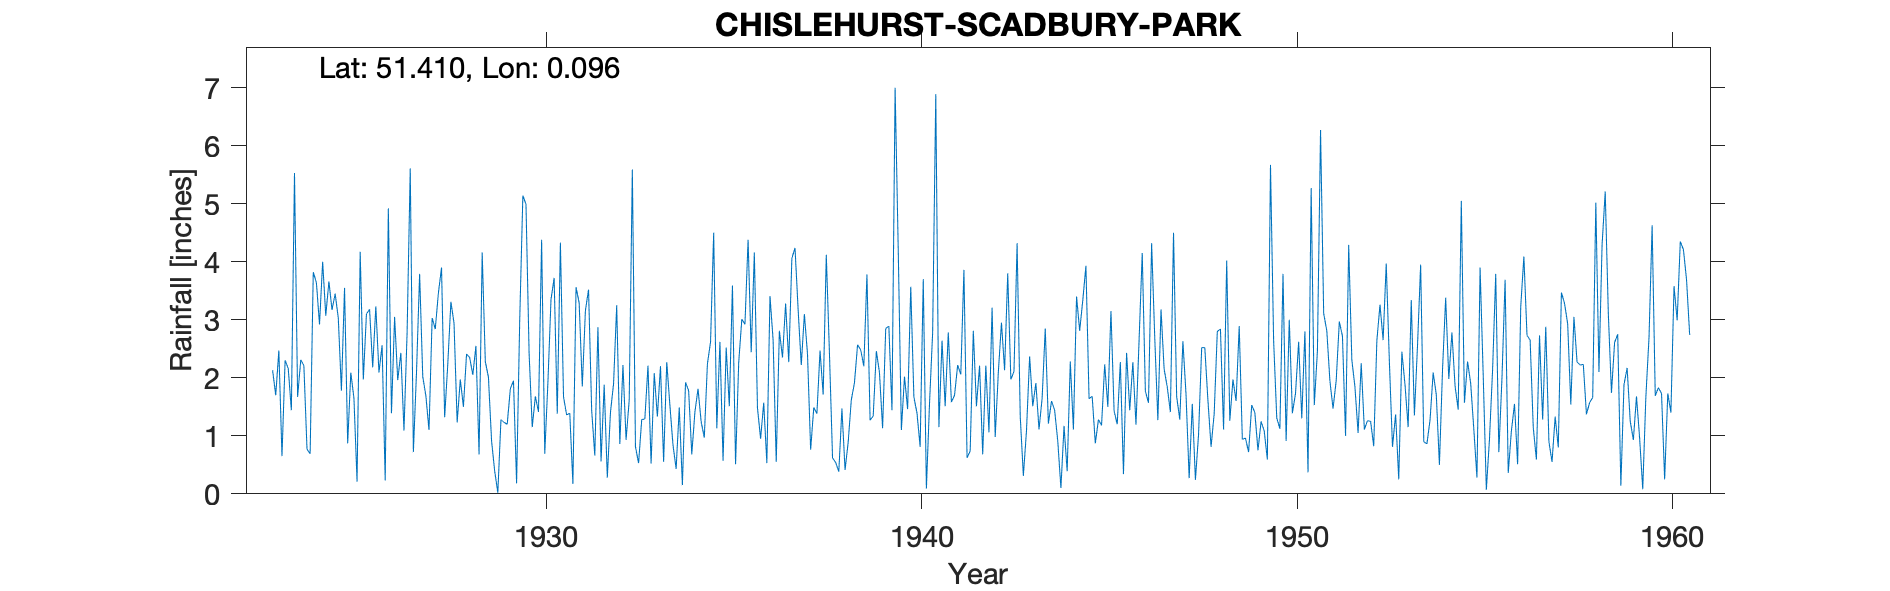

The table this chart was drawn from, first rows:
CHISLEHURST-SCADBURY-PARK, , , , , , , , , , , , , , , , , , , , , , , 
Grid ref, TQ459700, Long, 0.09645, Lat, 51.41, Elevation, 240, ft, , , , , , , , , , , , , , , 
Station no, 405, , , , , , , , , , , , , , , , , , , , , , 
, 1920, 1921, 1922, 1923, 1924, 1925, 1926, 1927, 1928, 1929, 1930, 1931, 1932, 1933, 1934, 1935, 1936, 1937, 1938, 1939, 1940, 1941, 1942
January, , , , , 2.21, 1.78, 2.09, 2.09, 2.94, 0.91, 2.42, 1.36, 1.88, 1.28, 1.49, 1.13, 4.16, 4.06, 2.44, 3.78, 2.02, 2.64, 2.21
February, , , , , 0.77, 3.55, 2.56, 3.79, 1.23, 0.39, 1.15, 1.39, 0.28, 1.29, 0.15, 2.62, 1.48, 4.24, 0.62, 1.27, 1.46, 1.51, 0.68
March, , , , 2.13, 0.69, 0.87, 0.23, 2.02, 1.97, 0.02, 1.68, 0.17, 1.4, 2.21, 1.92, 0.57, 0.95, 3.17, 0.54, 1.34, 3.57, 2.78, 2.21
April, , , , 1.7, 3.82, 2.09, 4.92, 1.69, 1.5, 1.28, 1.41, 3.56, 1.9, 0.52, 1.78, 2.52, 1.57, 2.22, 0.38, 2.46, 1.67, 1.58, 1.06
May, , , , 2.47, 3.64, 1.65, 1.39, 1.1, 2.41, 1.23, 4.38, 3.29, 3.25, 2.08, 0.68, 1.51, 0.53, 3.1, 1.47, 2.09, 1.39, 1.7, 3.21
June, , , , 0.65, 2.92, 0.21, 3.05, 3.03, 2.35, 1.2, 0.69, 1.85, 0.86, 1.33, 1.41, 3.59, 3.41, 2.4, 0.41, 1.13, 0.81, 2.22, 0.98
July, , , , 2.3, 4, 4.17, 1.96, 2.84, 2.05, 1.81, 1.91, 3.16, 2.22, 2.2, 1.81, 0.51, 2.65, 0.76, 0.89, 2.85, 3.7, 2.06, 2.1
August, , , , 2.16, 3.07, 1.97, 2.43, 3.46, 2.55, 1.95, 3.35, 3.52, 0.93, 0.55, 1.24, 2.26, 0.55, 1.49, 1.62, 2.89, 0.09, 3.86, 2.95
September, , , , 1.44, 3.66, 3.1, 1.09, 3.9, 0.68, 0.18, 3.72, 1.44, 1.62, 2.27, 0.97, 3.01, 2.81, 1.38, 1.91, 1.44, 1.56, 0.62, 2.13
October, , , , 5.53, 3.17, 3.18, 2.78, 1.32, 4.16, 3, 1.38, 0.66, 5.59, 1.53, 2.24, 2.92, 2.35, 2.47, 2.57, 7, 2.78, 0.74, 3.8
November, , , , 1.67, 3.45, 2.18, 5.61, 2.23, 2.28, 5.14, 4.33, 2.87, 0.81, 0.84, 2.62, 4.38, 3.28, 1.71, 2.48, 4.21, 6.89, 2.81, 1.97
December, , , , 2.31, 3.03, 3.23, 0.72, 3.31, 2.01, 4.99, 1.67, 0.56, 0.53, 0.43, 4.5, 2.44, 2.27, 4.12, 2.2, 1.1, 1.15, 1.51, 2.11
Total, , , , , 34.43, 27.98, 28.83, 30.78, 26.13, 22.1, 28.09, 23.83, 21.27, 16.53, 20.81, 27.46, 26.01, 31.12, 17.53, 31.56, 27.09, 24.03, 25.41
